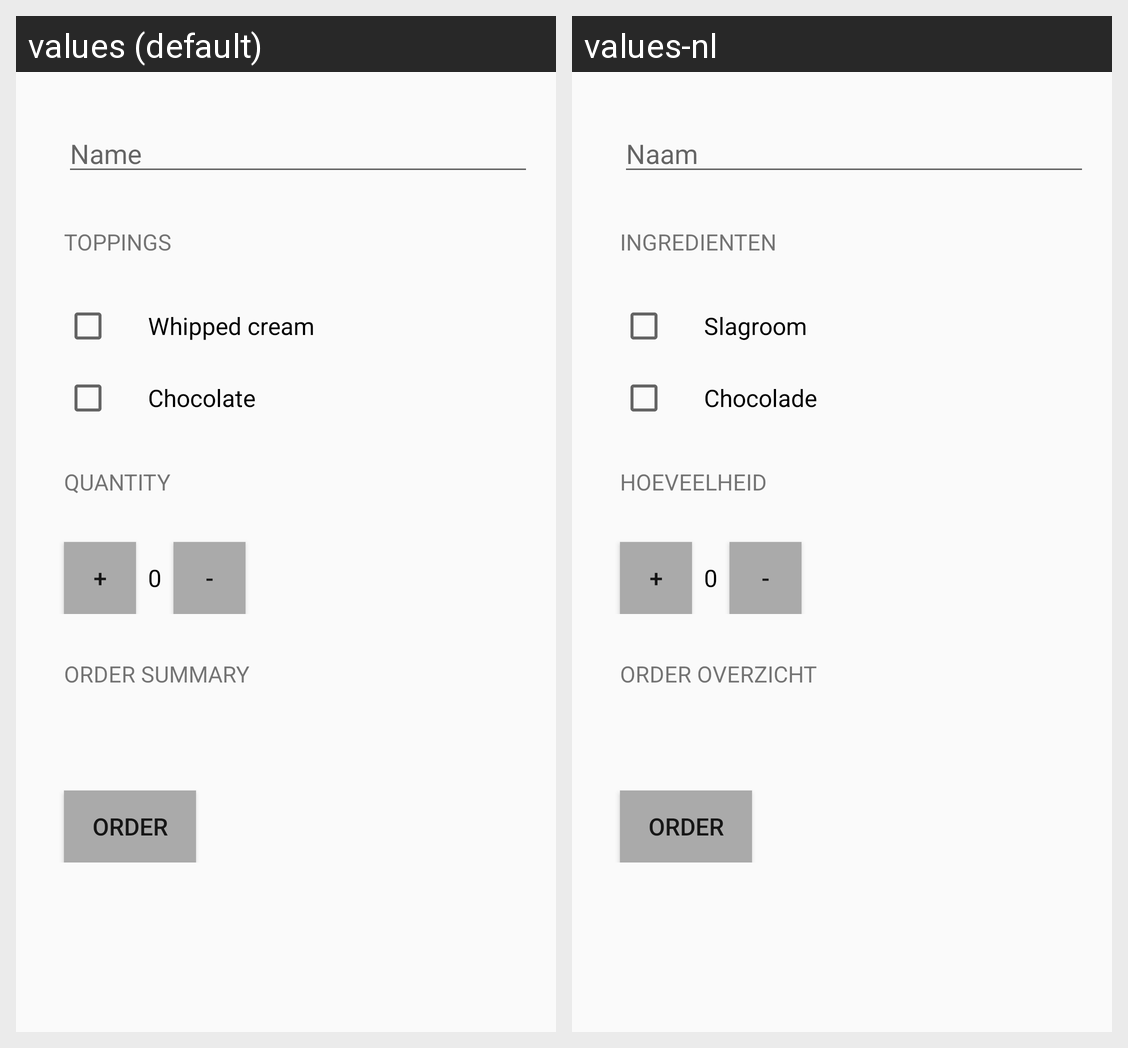

The same Android screen rendered under two of its app's locales, left to right. List the strings drawn on it with the default value and each locale's translation.
Android screen res/layout/activity_main.xml rendered under 2 locales, left to right: values (default), values-nl. Device: Nexus 5 (rendered at 1080×1920; each locale shown at half size, 540×960, under a caption strip naming it); theme AppTheme.
Strings drawn on this screen, with the default value and each locale's value (text and hints the layout hard-codes, and strings that could not be matched under every locale, appear in the picture but are not listed):

name
  values: Name
  values-nl: Naam

toppings
  values: Toppings
  values-nl: Ingredienten

whipped_cream
  values: Whipped cream
  values-nl: Slagroom

chocolate
  values: Chocolate
  values-nl: Chocolade

quantity
  values: Quantity
  values-nl: Hoeveelheid

plus
  values: +
  values-nl: +

minus
  values: -
  values-nl: -

order_summary
  values: Order Summary
  values-nl: Order overzicht

order
  values: Order
  values-nl: Order
